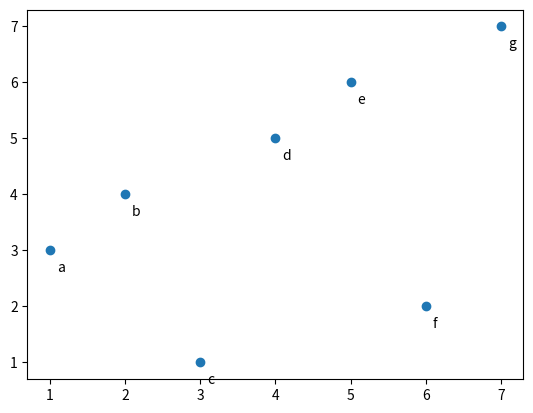

Reproduce this figure in Python.
from matplotlib import pyplot as plt

if __name__ == "__main__":
    x = [1, 2, 3, 4, 5, 6, 7]
    y = [3, 4, 1, 5, 6, 2, 7]
    z = ["a", "b", "c", "d", 'e', 'f', 'g']
    plt.scatter(x, y)
    for x, y, z in zip(x, y, z):
        plt.annotate(z, xy=(x, y), xytext=(5, -15), textcoords="offset points")
    plt.show()
